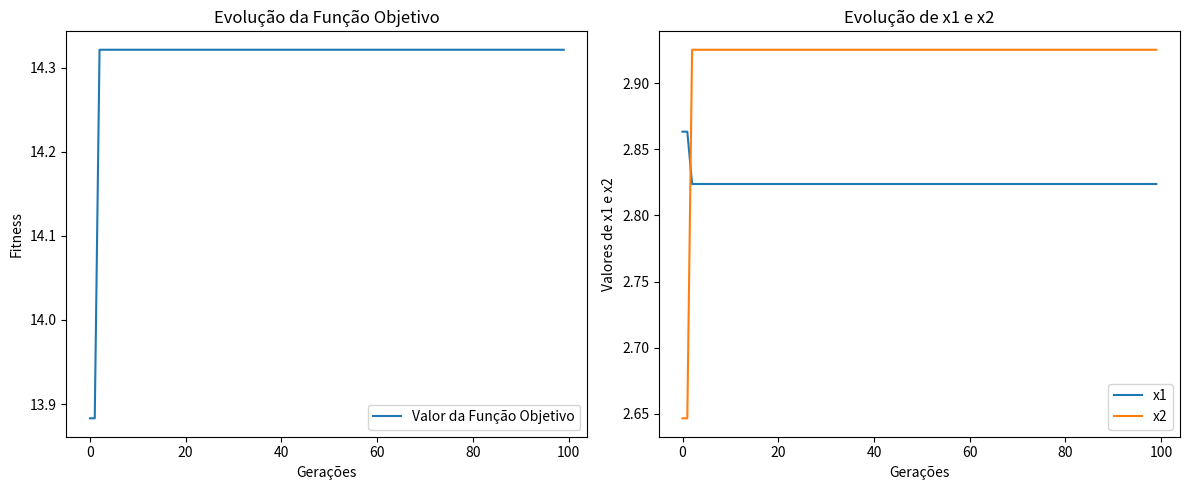

Reproduce this figure in Python.
import numpy as np
import matplotlib.pyplot as plt

# Definir parâmetros do Algoritmo Genético
POPULATION_SIZE = 50
NUM_GENERATIONS = 100
MUTATION_RATE = 0.1
CROSSOVER_RATE = 0.8
X1_BOUND = (0, 6)  # Limites para x1 e x2
X2_BOUND = (0, 10)

# Função objetivo com penalização
def fitness_function(x1, x2):
    z = 3 * x1 + 2 * x2
    penalty = 0
    if x1 + x2 > 6:
        penalty += 10 * (x1 + x2 - 6)
    if 5 * x1 + 2 * x2 > 20:
        penalty += 10 * (5 * x1 + 2 * x2 - 20)
    return z - penalty

# Inicializar população
def initialize_population(size):
    population = []
    for _ in range(size):
        x1 = np.random.uniform(X1_BOUND[0], X1_BOUND[1])
        x2 = np.random.uniform(X2_BOUND[0], X2_BOUND[1])
        population.append((x1, x2))
    return population

# Seleção por torneio
def tournament_selection(population, fitness_values):
    selected = []
    for _ in range(len(population)):
        i, j = np.random.randint(0, len(population), 2)
        if fitness_values[i] > fitness_values[j]:
            selected.append(population[i])
        else:
            selected.append(population[j])
    return selected

# Crossover de ponto único
def crossover(parent1, parent2):
    if np.random.rand() < CROSSOVER_RATE:
        alpha = np.random.rand()
        child1 = (alpha * parent1[0] + (1 - alpha) * parent2[0],
                  alpha * parent1[1] + (1 - alpha) * parent2[1])
        child2 = ((1 - alpha) * parent1[0] + alpha * parent2[0],
                  (1 - alpha) * parent1[1] + alpha * parent2[1])
        return child1, child2
    return parent1, parent2

# Mutação
def mutate(individual):
    x1, x2 = individual
    if np.random.rand() < MUTATION_RATE:
        x1 = np.clip(x1 + np.random.uniform(-1, 1), X1_BOUND[0], X1_BOUND[1])
    if np.random.rand() < MUTATION_RATE:
        x2 = np.clip(x2 + np.random.uniform(-1, 1), X2_BOUND[0], X2_BOUND[1])
    return (x1, x2)

# Algoritmo Genético
def genetic_algorithm():
    population = initialize_population(POPULATION_SIZE)
    best_solution = None
    best_fitness = float('-inf')
    
    # Armazenar dados para visualização
    best_fitness_history = []
    x1_history = []
    x2_history = []
    
    for generation in range(NUM_GENERATIONS):
        fitness_values = [fitness_function(x1, x2) for x1, x2 in population]
        
        # Atualizar melhor solução
        max_fitness = max(fitness_values)
        if max_fitness > best_fitness:
            best_fitness = max_fitness
            best_solution = population[np.argmax(fitness_values)]
        
        # Armazenar o melhor fitness e os valores de x1, x2
        best_fitness_history.append(best_fitness)
        x1_history.append(best_solution[0])
        x2_history.append(best_solution[1])
        
        # Seleção, Crossover e Mutação
        selected_population = tournament_selection(population, fitness_values)
        next_generation = []
        for i in range(0, len(selected_population), 2):
            parent1 = selected_population[i]
            parent2 = selected_population[i + 1] if i + 1 < len(selected_population) else selected_population[0]
            child1, child2 = crossover(parent1, parent2)
            next_generation.append(mutate(child1))
            next_generation.append(mutate(child2))
        
        population = next_generation
    
    return best_solution, best_fitness, best_fitness_history, x1_history, x2_history

# Executar o Algoritmo Genético e obter os dados
solution, fitness, fitness_history, x1_history, x2_history = genetic_algorithm()
print("Melhor solução encontrada (x1, x2):", solution)
print("Valor máximo da função objetivo:", fitness)

# Visualizar gráfico de solução objetivo
plt.figure(figsize=(12, 5))

# Gráfico da função objetivo
plt.subplot(1, 2, 1)
plt.plot(fitness_history, label="Valor da Função Objetivo")
plt.xlabel("Gerações")
plt.ylabel("Fitness")
plt.title("Evolução da Função Objetivo")
plt.legend()

# Gráficos de x1 e x2
plt.subplot(1, 2, 2)
plt.plot(x1_history, label="x1")
plt.plot(x2_history, label="x2")
plt.xlabel("Gerações")
plt.ylabel("Valores de x1 e x2")
plt.title("Evolução de x1 e x2")
plt.legend()

plt.tight_layout()
plt.show()
